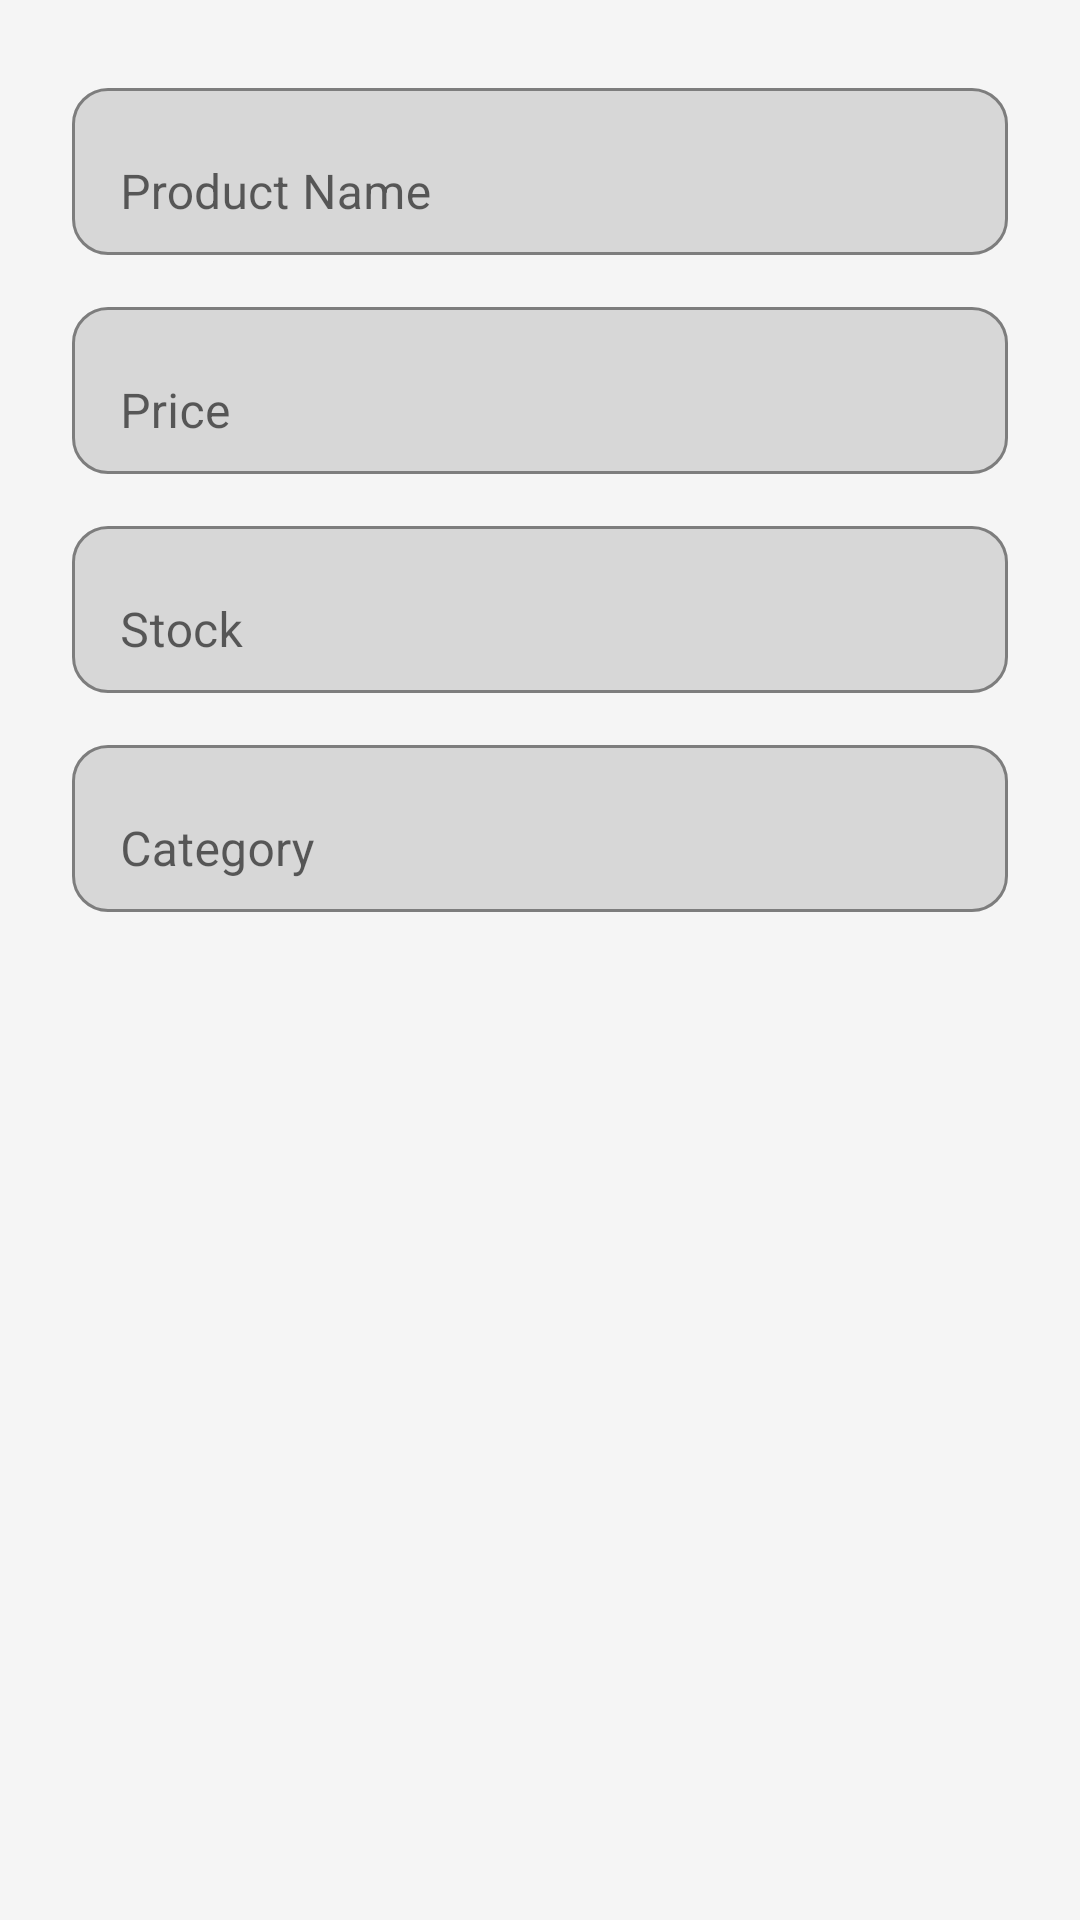

Produce the Android XML layout that renders to this screen, including the resource entries it uses.
<!-- AndroidManifest.xml: application theme Theme.BIM -->
<!-- res/layout/dialog_add_product.xml -->
<?xml version="1.0" encoding="utf-8"?>
<LinearLayout xmlns:android="http://schemas.android.com/apk/res/android"
    xmlns:app="http://schemas.android.com/apk/res-auto"
    android:orientation="vertical"
    android:padding="24dp"
    android:layout_width="match_parent"
    android:layout_height="wrap_content">

    <com.google.android.material.textfield.TextInputLayout
        android:layout_width="match_parent"
        android:layout_height="wrap_content"
        android:hint="Product Name"
        app:boxBackgroundMode="outline"
        app:boxCornerRadiusTopStart="12dp"
        app:boxCornerRadiusTopEnd="12dp"
        app:boxCornerRadiusBottomStart="12dp"
        app:boxCornerRadiusBottomEnd="12dp"
        android:layout_marginBottom="12dp">

        <com.google.android.material.textfield.TextInputEditText
            android:id="@+id/etProductName"
            android:layout_width="match_parent"
            android:layout_height="wrap_content"
            android:inputType="textPersonName"/>
    </com.google.android.material.textfield.TextInputLayout>

    <com.google.android.material.textfield.TextInputLayout
        android:layout_width="match_parent"
        android:layout_height="wrap_content"
        android:hint="Price"
        app:boxBackgroundMode="outline"
        app:boxCornerRadiusTopStart="12dp"
        app:boxCornerRadiusTopEnd="12dp"
        app:boxCornerRadiusBottomStart="12dp"
        app:boxCornerRadiusBottomEnd="12dp"
        android:layout_marginBottom="12dp">

        <com.google.android.material.textfield.TextInputEditText
            android:id="@+id/etProductPrice"
            android:layout_width="match_parent"
            android:layout_height="wrap_content"
            android:inputType="numberDecimal"/>
    </com.google.android.material.textfield.TextInputLayout>

    <com.google.android.material.textfield.TextInputLayout
        android:layout_width="match_parent"
        android:layout_height="wrap_content"
        android:hint="Stock"
        app:boxBackgroundMode="outline"
        app:boxCornerRadiusTopStart="12dp"
        app:boxCornerRadiusTopEnd="12dp"
        app:boxCornerRadiusBottomStart="12dp"
        app:boxCornerRadiusBottomEnd="12dp"
        android:layout_marginBottom="12dp">

        <com.google.android.material.textfield.TextInputEditText
            android:id="@+id/etProductStock"
            android:layout_width="match_parent"
            android:layout_height="wrap_content"
            android:inputType="number"/>
    </com.google.android.material.textfield.TextInputLayout>

    <com.google.android.material.textfield.TextInputLayout
        android:layout_width="match_parent"
        android:layout_height="wrap_content"
        android:hint="Category"
        app:boxBackgroundMode="outline"
        app:boxCornerRadiusTopStart="12dp"
        app:boxCornerRadiusTopEnd="12dp"
        app:boxCornerRadiusBottomStart="12dp"
        app:boxCornerRadiusBottomEnd="12dp"
        android:layout_marginBottom="12dp">

        <com.google.android.material.textfield.TextInputEditText
            android:id="@+id/etProductCategory"
            android:layout_width="match_parent"
            android:layout_height="wrap_content"
            android:inputType="text"/>
    </com.google.android.material.textfield.TextInputLayout>

</LinearLayout>
<!-- resources referenced by this layout -->
<resources>
  <style name="Theme.BIM" parent="Theme.MaterialComponents.DayNight.NoActionBar">
          <item name="colorPrimary">@color/colorPrimary</item>
          <item name="colorPrimaryVariant">@color/colorPrimaryDark</item>
          <item name="colorSecondary">@color/colorAccent</item>
          <item name="android:statusBarColor">@color/colorPrimaryDark</item>
          <item name="android:windowBackground">@color/colorBackground</item>
          <item name="bottomNavigationStyle">@style/Widget.BIM.BottomNavigationView</item>
      </style>
  <color name="colorPrimary">#1976D2</color>
  <color name="colorPrimaryDark">#1565C0</color>
  <color name="colorAccent">#FF9800</color>
  <color name="colorBackground">#F5F5F5</color>
  <style name="Widget.BIM.BottomNavigationView" parent="Widget.MaterialComponents.BottomNavigationView">
          <item name="android:background">@color/colorBottomNav</item>
          <item name="itemIconTint">@color/colorPrimary</item>
          <item name="itemTextColor">@color/colorPrimary</item>
      </style>
  <color name="colorBottomNav">#FFFFFF</color>
</resources>
